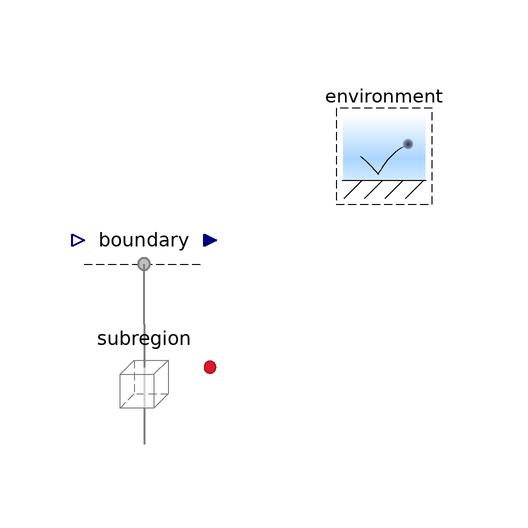

The component connection diagram of the Modelica model below, drawn from its own Placement and Line annotations.

model BoundaryCondition
      "Test the conditions for the boundary of a subregion"
      extends Modelica.Icons.Example;

      ByConnector.BoundaryBus.Single.Sink boundary
        annotation (Placement(transformation(extent={{-10,14},{10,34}})));
      Subregions.Subregion subregion(
        L={1,1,1}*U.cm,
        inclTransX=false,
        inclTransY=true,
        inclTransZ=false,
        graphite('inclC+'=true, 'C+'(epsilon=0.5)),
        gas(inclH2O=true))
        annotation (Placement(transformation(extent={{-10,-10},{10,10}})));

      inner Conditions.Environment environment
        annotation (Placement(transformation(extent={{30,30},{50,50}})));

    equation
      connect(subregion.yPositive, boundary.boundary) annotation (Line(
          points={{6.10623e-16,10},{-3.36456e-22,16},{6.10623e-16,16},{
              6.10623e-16,20}},
          color={127,127,127},
          thickness=0.5,
          smooth=Smooth.None));

      annotation (experiment, Commands(file=
              "Resources/Scripts/Dymola/Conditions.Examples.BoundaryCondition.mos"
            "Conditions.Examples.BoundaryCondition.mos"));
    end BoundaryCondition;